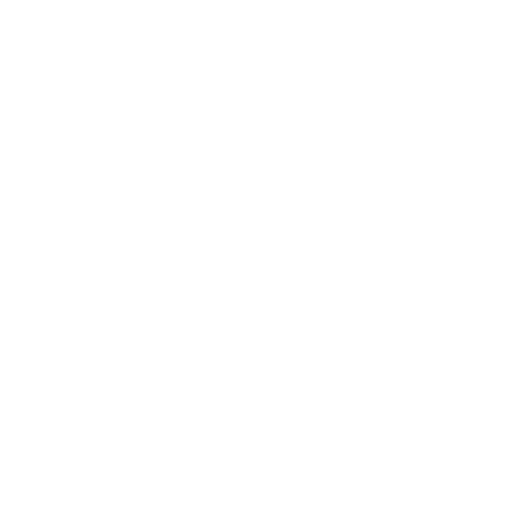
t = 0.00 s
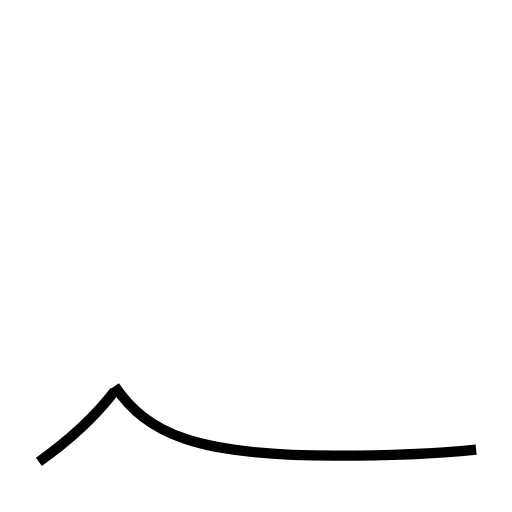
t = 1.43 s
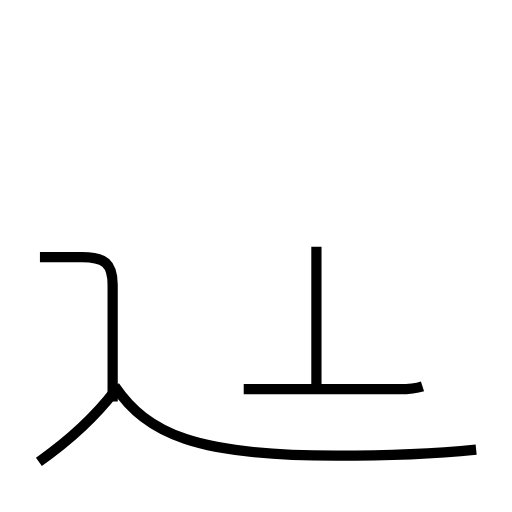
t = 2.97 s
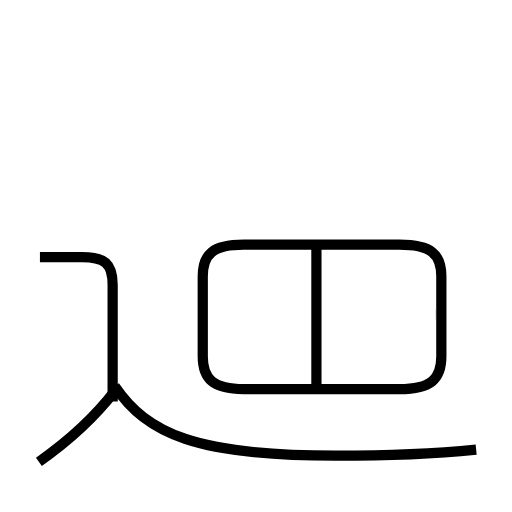
t = 4.55 s
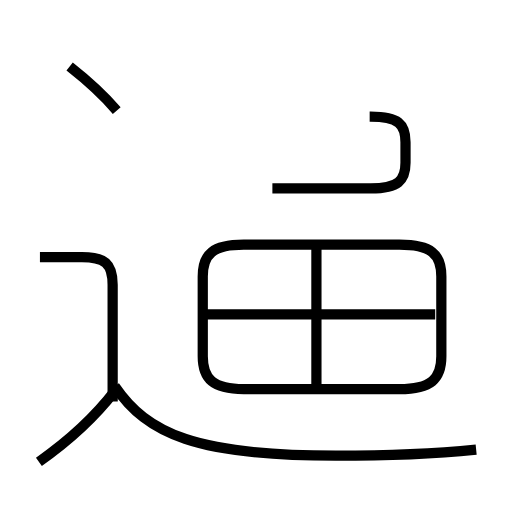
t = 6.05 s
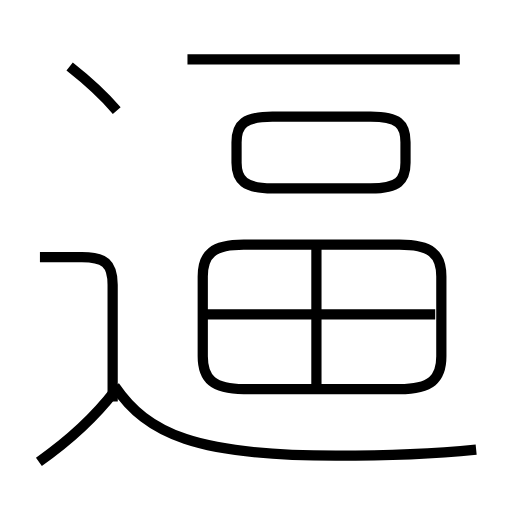
t = 7.50 s

The animated SVG that drew these frames (rendered in a browser with its animation timeline set to each time). Animation: 9 SMIL elements (animate=9); one cycle of 7.50 s.

<?xml version='1.0' encoding='utf-8'?>
<svg viewBox="0.0 -6.0 50.0 50.0" version="1.1" xmlns="http://www.w3.org/2000/svg"><rect x="-1000" y="-1000" width="2000" height="2000" stroke="white" fill="white" /><g style="fill:none;stroke:#000000;stroke-width:1"><path d="M 46.5 -0.1 C 42.5 0.3 38.4 0.5 32.8 0.5 C 19.2 0.5 14.4 -1.6 11.2 -6.3 " transform="translate(0.0 38.0)" stroke-dasharray="37.357498283214596" stroke-dashoffset="37.357498283214596"><animate attributeName="stroke-dashoffset" from="37.357498283214596" to="0" dur="1.120724948496438s" begin="0s; anim_end.end" fill="freeze" id="anim0" /></path><path d="M 3.8 1.1 C 6.5 -0.8 9.2 -3.2 11.2 -5.8 " transform="translate(0.0 38.0)" stroke-dasharray="10.154665923506796" stroke-dashoffset="10.154665923506796"><animate attributeName="stroke-dashoffset" from="10.154665923506796" to="0" dur="0.30463997770520385s" begin="anim0.end" fill="freeze" id="anim1" /></path><path d="M 11.0 -4.8 L 11.0 -16.2 C 11.0 -18.3 10.2 -18.9 8.0 -18.9 L 3.9 -18.9 " transform="translate(0.0 38.0)" stroke-dasharray="20.253572426600392" stroke-dashoffset="20.253572426600392"><animate attributeName="stroke-dashoffset" from="20.253572426600392" to="0" dur="0.6076071727980118s" begin="anim1.end" fill="freeze" id="anim2" /></path><path d="M 30.9 -6.0 L 30.9 -19.9 " transform="translate(0.0 38.0)" stroke-dasharray="13.899999999999999" stroke-dashoffset="13.899999999999999"><animate attributeName="stroke-dashoffset" from="13.899999999999999" to="0" dur="0.4169999999999999s" begin="anim2.end" fill="freeze" id="anim3" /></path><path d="M 23.8 -6.0 L 39.0 -6.0 C 42.1 -6.0 43.1 -7.0 43.1 -9.2 L 43.1 -17.0 C 43.1 -19.2 42.1 -20.1 39.0 -20.1 L 23.8 -20.1 C 20.8 -20.1 19.8 -19.2 19.8 -17.0 L 19.8 -9.2 C 19.8 -7.0 20.8 -6.0 23.8 -6.0 Z " transform="translate(0.0 38.0)" stroke-dasharray="69.85852086426839" stroke-dashoffset="69.85852086426839"><animate attributeName="stroke-dashoffset" from="69.85852086426839" to="0" dur="2.0957556259280516s" begin="anim3.end" fill="freeze" id="anim4" /></path><path d="M 42.5 -13.3 L 20.1 -13.3 " transform="translate(0.0 38.0)" stroke-dasharray="22.4" stroke-dashoffset="22.4"><animate attributeName="stroke-dashoffset" from="22.4" to="0" dur="0.6719999999999999s" begin="anim4.end" fill="freeze" id="anim5" /></path><path d="M 11.4 -33.2 C 10.2 -34.6 8.2 -36.4 6.8 -37.5 " transform="translate(0.0 38.0)" stroke-dasharray="6.304909746328472" stroke-dashoffset="6.304909746328472"><animate attributeName="stroke-dashoffset" from="6.304909746328472" to="0" dur="0.18914729238985417s" begin="anim5.end" fill="freeze" id="anim6" /></path><path d="M 26.6 -25.6 L 36.2 -25.6 C 38.9 -25.6 39.6 -26.4 39.6 -28.1 L 39.6 -30.1 C 39.6 -31.9 38.9 -32.6 36.2 -32.6 L 26.6 -32.6 C 23.9 -32.6 23.1 -31.9 23.1 -30.1 L 23.1 -28.1 C 23.1 -26.4 23.9 -25.6 26.6 -25.6 Z " transform="translate(0.0 38.0)" stroke-dasharray="43.04458320945799" stroke-dashoffset="43.04458320945799"><animate attributeName="stroke-dashoffset" from="43.04458320945799" to="0" dur="1.2913374962837396s" begin="anim6.end" fill="freeze" id="anim7" /></path><path d="M 44.9 -38.2 L 18.3 -38.2" transform="translate(0.0 38.0)" stroke-dasharray="26.599999999999998" stroke-dashoffset="26.599999999999998"><animate attributeName="stroke-dashoffset" from="26.599999999999998" to="0" dur="0.7979999999999999s" begin="anim7.end" fill="freeze" id="anim_end" /></path></g></svg>
